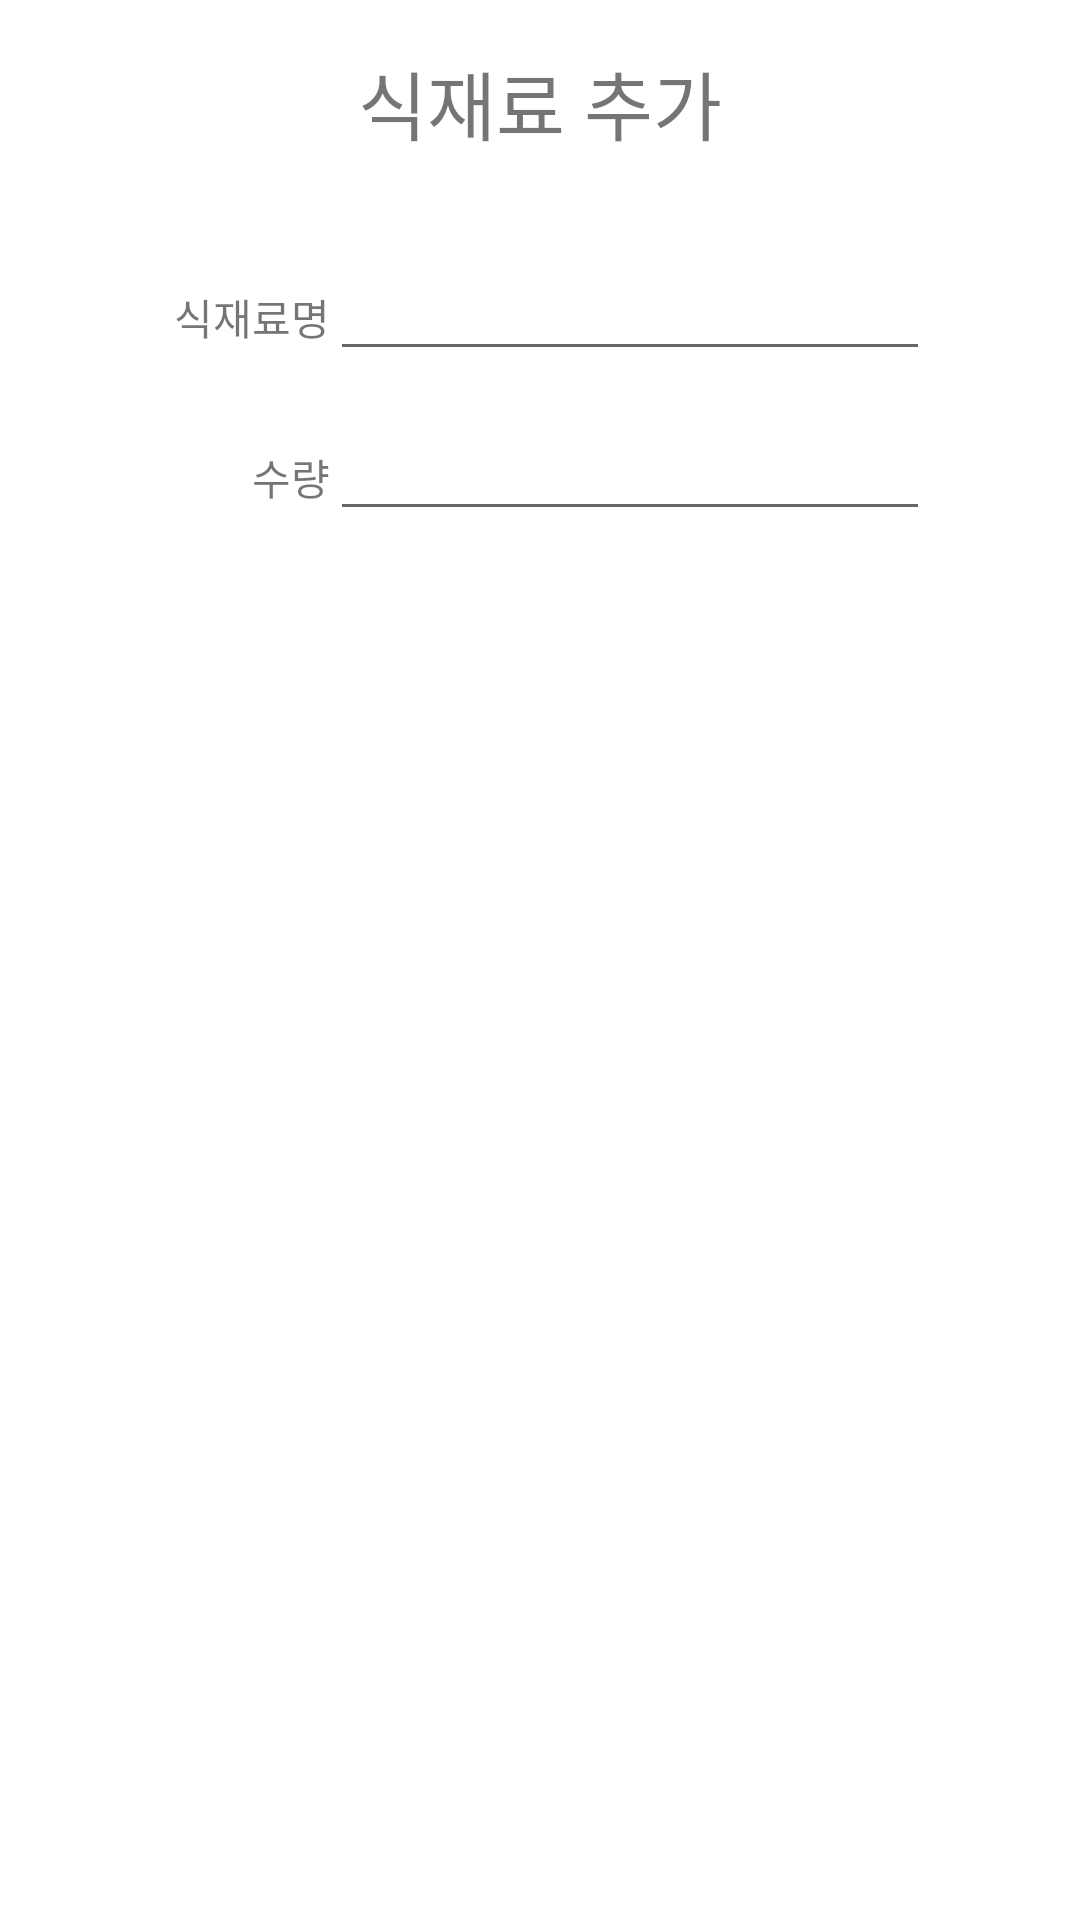

Android layout source for this screen:
<!-- AndroidManifest.xml: application theme AppTheme -->
<!-- res/layout/add_dialog.xml -->
<?xml version="1.0" encoding="utf-8"?>
<LinearLayout
    xmlns:android="http://schemas.android.com/apk/res/android"
    android:orientation="vertical"
    android:layout_width="match_parent"
    android:layout_height="match_parent"
    android:padding="16dp"
    android:background="#FFFF">

    <TextView
        android:drawableLeft="@drawable/ic_playlist_add_check_black_24dp"
        android:drawablePadding="5dp"
        android:id="@+id/textViewTitle"
        android:layout_width="wrap_content"
        android:layout_height="wrap_content"
        android:layout_gravity="center"
        android:layout_marginBottom="30dp"
        android:textSize="25dp"
        android:text="식재료 추가" />

    <LinearLayout
        android:layout_width="wrap_content"
        android:layout_height="wrap_content"
        android:orientation="horizontal"
        android:layout_gravity="center">
        <TextView
            android:id="@+id/textViewEmail"
            android:layout_width="60dp"
            android:layout_height="wrap_content"
            android:text="식재료명"
            android:gravity="right"
            android:width="70dp"/>

        <EditText
            android:id="@+id/add_food"
            android:layout_width="200dp"
            android:layout_height="wrap_content"
            android:layout_marginBottom="12dp"
            android:inputType="text"
            android:gravity="center"
            />
    </LinearLayout>

    <LinearLayout
        android:layout_width="wrap_content"
        android:layout_height="wrap_content"
        android:orientation="horizontal"
        android:layout_gravity="center">
        <TextView
            android:id="@+id/textViewPassword"
            android:layout_width="60dp"
            android:layout_height="wrap_content"
            android:text="수량"
            android:gravity="right"
            android:width="70dp"/>

        <EditText
            android:id="@+id/add_num"
            android:layout_width="200dp"
            android:layout_height="wrap_content"
            android:ems="10"
            android:layout_marginBottom="12dp"
            android:inputType="number"
            android:gravity="center"
            />
    </LinearLayout>

</LinearLayout>
<!-- resources referenced by this layout -->
<resources>
  <style name="AppTheme" parent="Theme.AppCompat.Light.DarkActionBar">
          
          <item name="colorPrimary">@color/colorPrimary</item>
          <item name="colorPrimaryDark">@color/colorPrimaryDark</item>
          <item name="colorAccent">@color/colorAccent</item>
          <item name="android:windowTranslucentStatus">true</item>
  
          <item name="windowActionBar">false</item>
          <item name="windowNoTitle">true</item>
      </style>
  <color name="colorPrimary">#2E2D2D</color>
  <color name="colorPrimaryDark">#EA7231</color>
  <color name="colorAccent">#03DAC5</color>
</resources>
